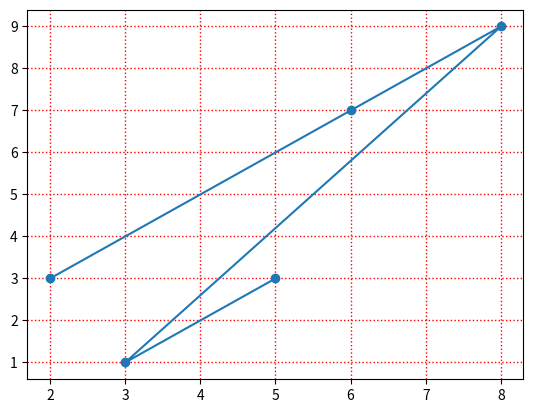

This figure's Python source:
import matplotlib.pyplot as plt

xplot = [2,6,8,3,5]
yplot = [3,7,9,1,3]

plt.plot(xplot, yplot, "-", marker="o")

# plt.grid()  #for x and y axis grid

# plt.grid(axis="x")  #for x axis grid
# plt.grid(axis="y")  #for y axis grid

'''
style the grid
'''
plt.grid(ls=":", c="r", lw="1")

plt.show()